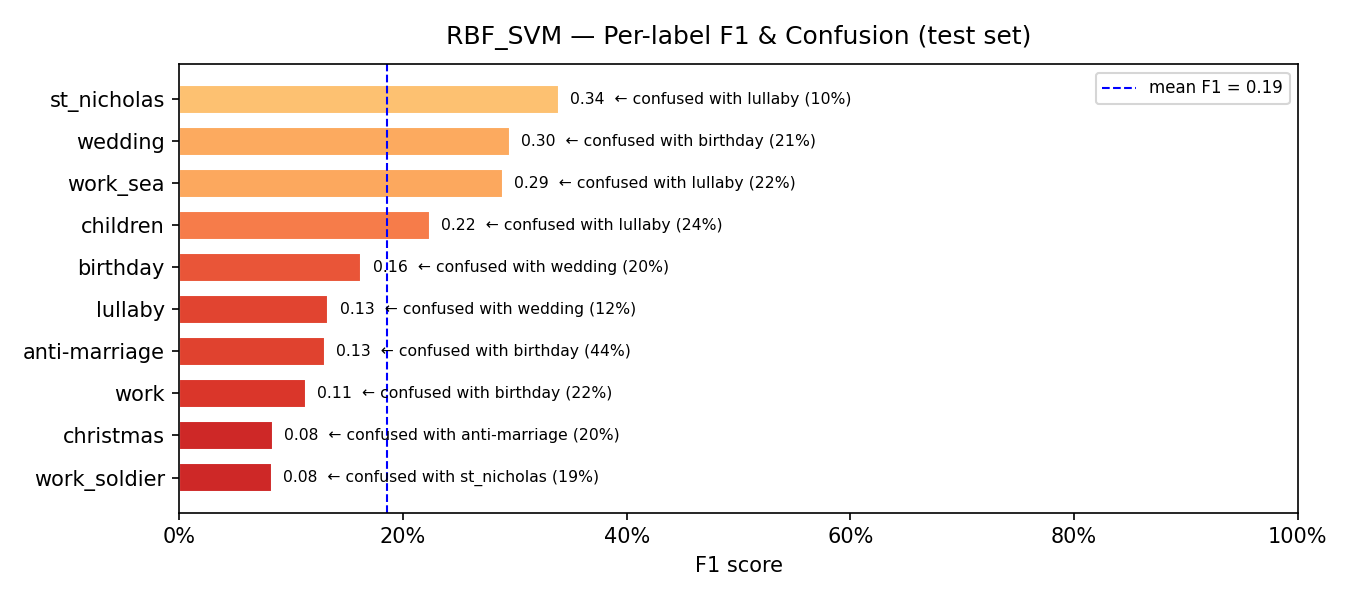

Source data for this figure (header and first rows):
model, label, support, precision, recall, f1, confusion_rate, top_confused_with, top_confused_pct
RBF_SVM, work_soldier, 16, 0.0494, 0.25, 0.0825, 0.75, st_nicholas, 0.1875
RBF_SVM, christmas, 5, 0.0526, 0.2, 0.0833, 0.8, anti-marriage, 0.2
RBF_SVM, work, 27, 0.1154, 0.1111, 0.1132, 0.8889, birthday, 0.2222
RBF_SVM, anti-marriage, 9, 0.0811, 0.3333, 0.1304, 0.6667, birthday, 0.4444
RBF_SVM, lullaby, 8, 0.0722, 0.875, 0.1333, 0.125, wedding, 0.125
RBF_SVM, birthday, 15, 0.0986, 0.4667, 0.1628, 0.5333, wedding, 0.2
RBF_SVM, children, 298, 0.78, 0.1309, 0.2241, 0.8691, lullaby, 0.245
RBF_SVM, work_sea, 37, 0.2609, 0.3243, 0.2892, 0.6757, lullaby, 0.2162
RBF_SVM, wedding, 97, 0.4231, 0.2268, 0.2953, 0.7732, birthday, 0.2062
RBF_SVM, st_nicholas, 10, 0.2093, 0.9, 0.3396, 0.1, lullaby, 0.1
